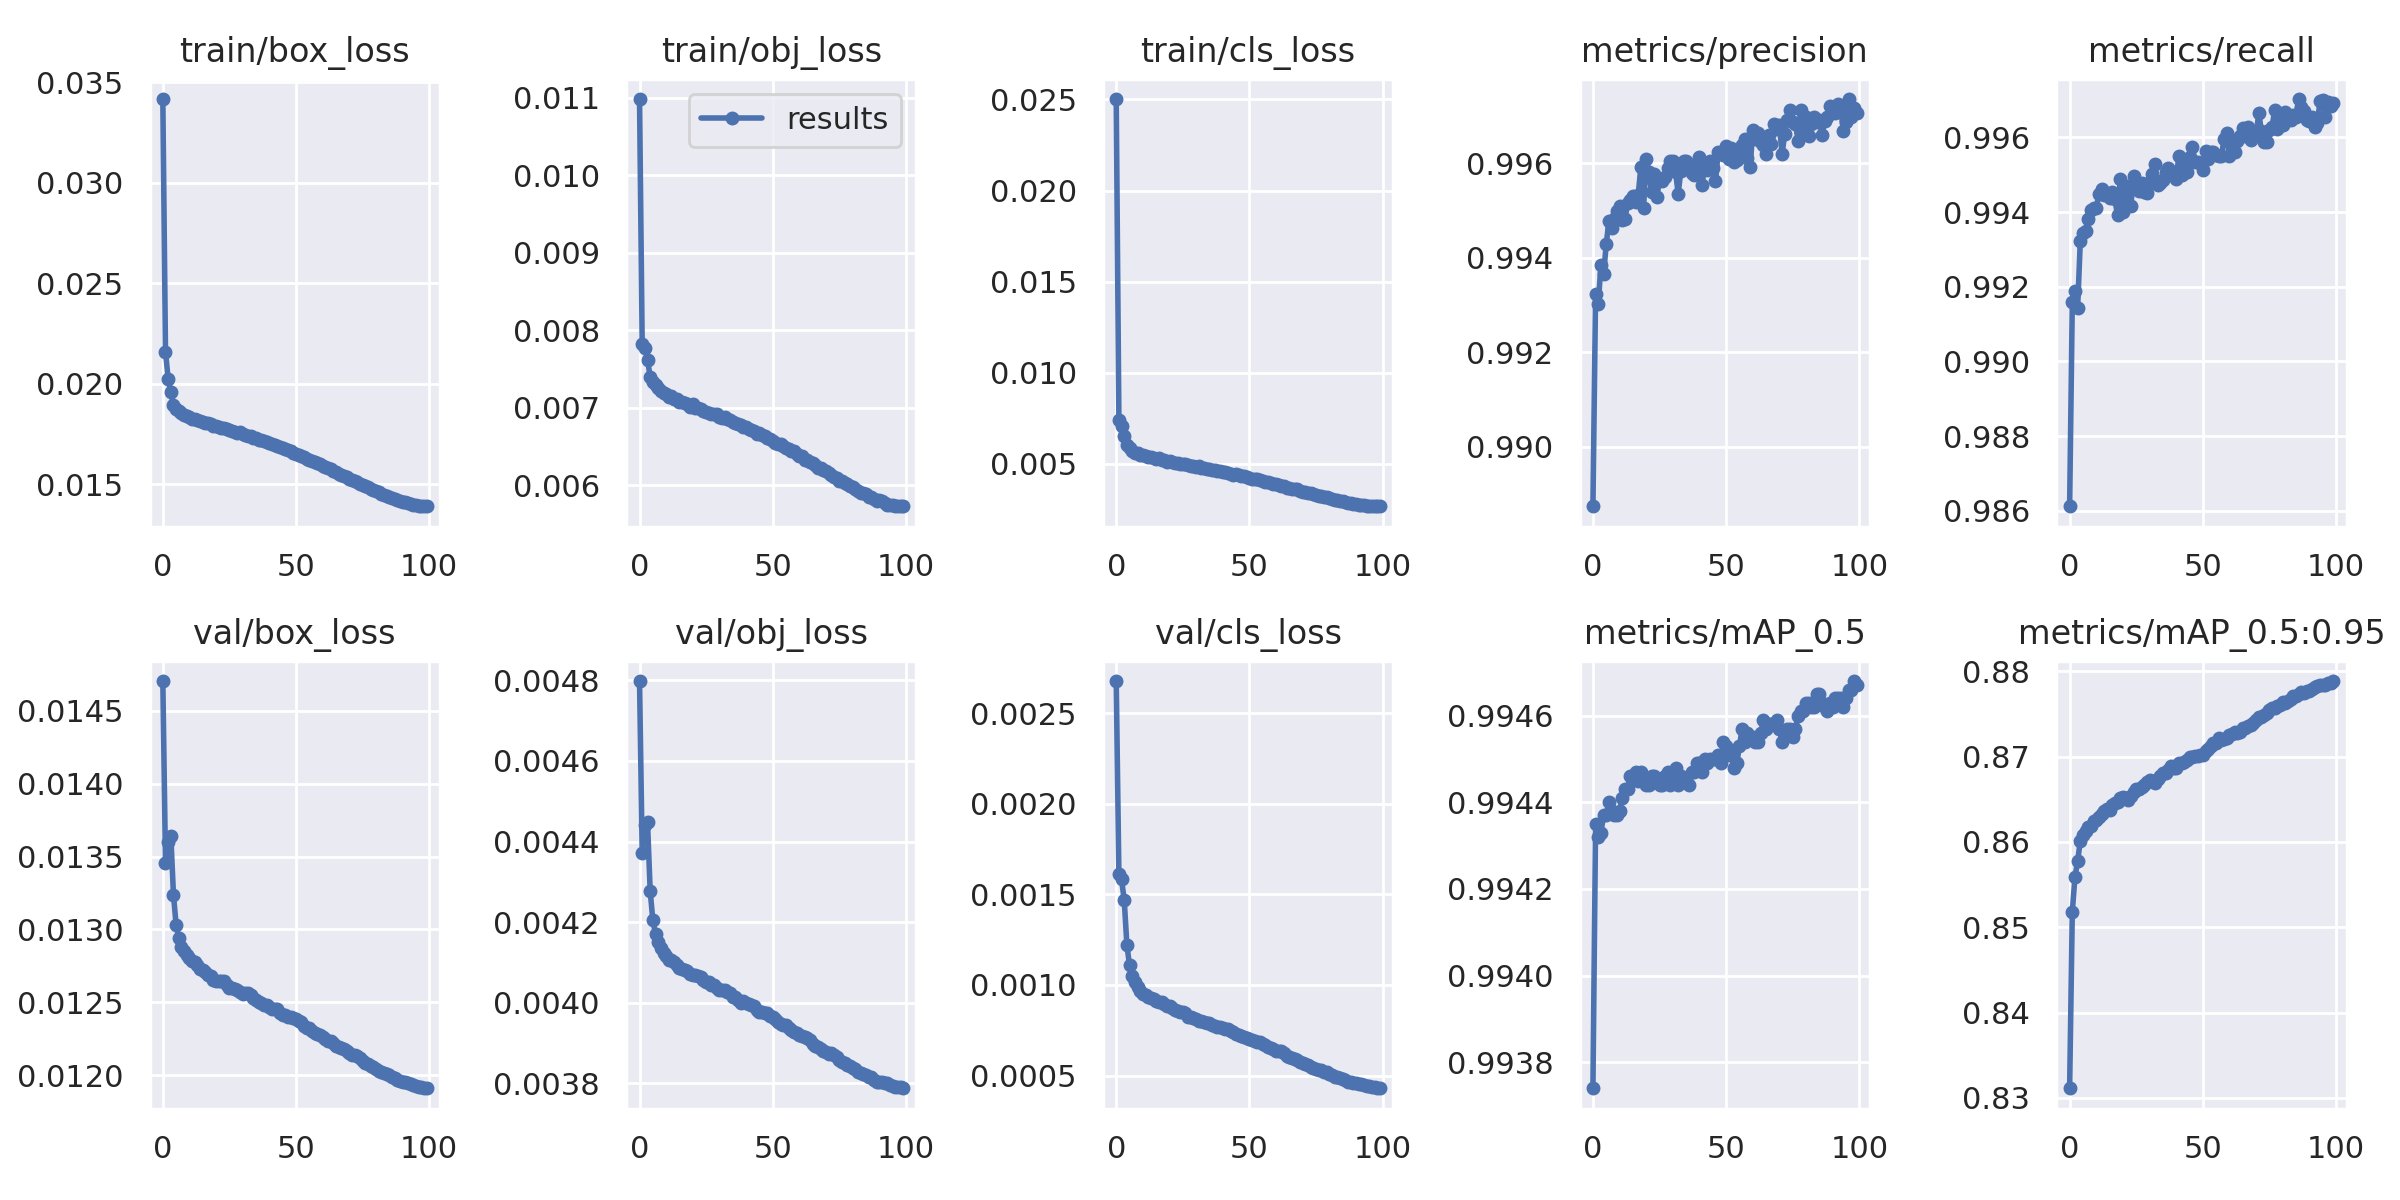

Source data for this figure (header and first rows):
epoch, train/box_loss, train/obj_loss, train/cls_loss, metrics/precision, metrics/recall, metrics/mAP_0.5, metrics/mAP_0.5:0.95, val/box_loss, val/obj_loss, val/cls_loss, x/lr0, x/lr1, x/lr2
0, 0.03416, 0.01099, 0.02502, 0.9887, 0.9861, 0.9937, 0.8311, 0.0147, 0.004798, 0.002678, 0.003333, 0.003333, 0.07
1, 0.02161, 0.007821, 0.007438, 0.9932, 0.9916, 0.9943, 0.8518, 0.01346, 0.004372, 0.001611, 0.006665, 0.006665, 0.04
2, 0.02024, 0.007778, 0.00709, 0.993, 0.9919, 0.9943, 0.8559, 0.0136, 0.004441, 0.001583, 0.009991, 0.009991, 0.009994
3, 0.01959, 0.007621, 0.006519, 0.9939, 0.9914, 0.9943, 0.8577, 0.01364, 0.004448, 0.001469, 0.00998, 0.00998, 0.00998
4, 0.01897, 0.007401, 0.006036, 0.9937, 0.9932, 0.9944, 0.8601, 0.01324, 0.004277, 0.001221, 0.00998, 0.00998, 0.00998
5, 0.01877, 0.00733, 0.005853, 0.9943, 0.9934, 0.9944, 0.8608, 0.01303, 0.004204, 0.001108, 0.009964, 0.009964, 0.009964
6, 0.01863, 0.00729, 0.005724, 0.9948, 0.9935, 0.9944, 0.8613, 0.01294, 0.004171, 0.001047, 0.009945, 0.009945, 0.009945
7, 0.01855, 0.007255, 0.005628, 0.9946, 0.9938, 0.9944, 0.8617, 0.01288, 0.004152, 0.001014, 0.00992, 0.00992, 0.00992
8, 0.01847, 0.007224, 0.005582, 0.9948, 0.994, 0.9944, 0.8619, 0.01285, 0.004135, 0.0009908, 0.009892, 0.009892, 0.009892
9, 0.01839, 0.007193, 0.005516, 0.995, 0.9941, 0.9944, 0.8624, 0.01283, 0.004125, 0.0009663, 0.009859, 0.009859, 0.009859
10, 0.01835, 0.007179, 0.005473, 0.9951, 0.9941, 0.9944, 0.8626, 0.01281, 0.004116, 0.0009524, 0.009821, 0.009821, 0.009821
11, 0.01827, 0.007142, 0.005413, 0.9948, 0.9945, 0.9944, 0.863, 0.01278, 0.004107, 0.0009459, 0.00978, 0.00978, 0.00978
12, 0.01824, 0.007149, 0.005403, 0.9948, 0.9946, 0.9944, 0.8633, 0.01277, 0.004107, 0.000932, 0.009734, 0.009734, 0.009734
13, 0.01818, 0.007117, 0.005383, 0.9951, 0.9945, 0.9944, 0.8636, 0.01276, 0.004101, 0.0009258, 0.009684, 0.009684, 0.009684
14, 0.01816, 0.00711, 0.005332, 0.9952, 0.9945, 0.9945, 0.8638, 0.01273, 0.004093, 0.0009201, 0.00963, 0.00963, 0.00963
15, 0.01808, 0.007082, 0.00529, 0.9953, 0.9944, 0.9945, 0.8638, 0.01272, 0.004087, 0.0009139, 0.009572, 0.009572, 0.009572
16, 0.01807, 0.007074, 0.005313, 0.9952, 0.9945, 0.9945, 0.8643, 0.01271, 0.004083, 0.0009078, 0.00951, 0.00951, 0.00951
17, 0.01803, 0.007064, 0.005239, 0.9953, 0.9943, 0.9944, 0.8646, 0.01269, 0.004081, 0.0009039, 0.009443, 0.009443, 0.009443
18, 0.01799, 0.007055, 0.005211, 0.9959, 0.9939, 0.9945, 0.8647, 0.01268, 0.004079, 0.0008927, 0.009373, 0.009373, 0.009373
19, 0.01791, 0.007018, 0.005133, 0.9951, 0.9949, 0.9944, 0.8651, 0.01265, 0.00407, 0.0008855, 0.0093, 0.0093, 0.0093
20, 0.01793, 0.007045, 0.005171, 0.9961, 0.994, 0.9944, 0.8653, 0.01265, 0.00407, 0.000882, 0.009222, 0.009222, 0.009222
21, 0.01787, 0.007003, 0.005135, 0.9958, 0.9943, 0.9944, 0.8651, 0.01265, 0.004069, 0.0008704, 0.009141, 0.009141, 0.009141
22, 0.01781, 0.006993, 0.00508, 0.9954, 0.9947, 0.9945, 0.865, 0.01264, 0.004066, 0.0008619, 0.009056, 0.009056, 0.009056
23, 0.01779, 0.006991, 0.005044, 0.9958, 0.9942, 0.9945, 0.8655, 0.01265, 0.004064, 0.0008577, 0.008967, 0.008967, 0.008967
24, 0.01774, 0.006965, 0.005001, 0.9953, 0.995, 0.9944, 0.8659, 0.01262, 0.004056, 0.0008493, 0.008875, 0.008875, 0.008875
25, 0.01769, 0.006944, 0.004993, 0.9957, 0.9947, 0.9944, 0.8662, 0.0126, 0.004052, 0.000848, 0.00878, 0.00878, 0.00878
26, 0.01766, 0.006936, 0.005017, 0.9956, 0.9946, 0.9944, 0.8663, 0.0126, 0.004051, 0.0008427, 0.008682, 0.008682, 0.008682
27, 0.01761, 0.006926, 0.004942, 0.9957, 0.9948, 0.9945, 0.8664, 0.01259, 0.004045, 0.0008255, 0.00858, 0.00858, 0.00858
28, 0.01757, 0.00692, 0.004905, 0.9959, 0.9946, 0.9945, 0.8667, 0.01258, 0.004043, 0.000822, 0.008476, 0.008476, 0.008476
29, 0.01759, 0.006922, 0.004909, 0.996, 0.9945, 0.9944, 0.867, 0.01257, 0.004037, 0.0008182, 0.008368, 0.008368, 0.008368
30, 0.01749, 0.006884, 0.004837, 0.996, 0.9948, 0.9944, 0.8672, 0.01256, 0.004031, 0.0008101, 0.008258, 0.008258, 0.008258
31, 0.01748, 0.006872, 0.004864, 0.9958, 0.995, 0.9945, 0.8671, 0.01256, 0.004031, 0.0008022, 0.008145, 0.008145, 0.008145
32, 0.01741, 0.006878, 0.004804, 0.9954, 0.9953, 0.9944, 0.8669, 0.01257, 0.004032, 0.0008004, 0.008029, 0.008029, 0.008029
33, 0.01741, 0.006858, 0.004802, 0.9958, 0.9947, 0.9945, 0.8674, 0.01255, 0.004028, 0.0007982, 0.007911, 0.007911, 0.007911
34, 0.01733, 0.006841, 0.004742, 0.996, 0.9948, 0.9944, 0.8677, 0.01253, 0.004024, 0.0007915, 0.007791, 0.007791, 0.007791
35, 0.01728, 0.006816, 0.00472, 0.996, 0.9949, 0.9944, 0.868, 0.01252, 0.004016, 0.0007879, 0.007668, 0.007668, 0.007668
36, 0.01721, 0.006799, 0.004694, 0.9959, 0.9951, 0.9944, 0.8681, 0.0125, 0.004013, 0.0007803, 0.007543, 0.007543, 0.007543
37, 0.01721, 0.006789, 0.00468, 0.9958, 0.9952, 0.9945, 0.8685, 0.0125, 0.004008, 0.0007731, 0.007416, 0.007416, 0.007416
38, 0.01715, 0.00678, 0.004635, 0.9958, 0.9951, 0.9945, 0.8689, 0.01248, 0.004001, 0.000768, 0.007287, 0.007287, 0.007287
39, 0.0171, 0.006757, 0.004614, 0.996, 0.9951, 0.9945, 0.8686, 0.01248, 0.004005, 0.0007664, 0.007157, 0.007157, 0.007157
40, 0.01706, 0.006755, 0.004578, 0.9961, 0.9949, 0.9945, 0.8687, 0.01247, 0.004, 0.0007607, 0.007024, 0.007024, 0.007024
41, 0.01701, 0.006725, 0.004535, 0.9955, 0.9955, 0.9945, 0.8692, 0.01246, 0.003998, 0.0007553, 0.006891, 0.006891, 0.006891
42, 0.01695, 0.006716, 0.00452, 0.996, 0.995, 0.9945, 0.8693, 0.01245, 0.003995, 0.0007545, 0.006756, 0.006756, 0.006756
43, 0.01691, 0.006698, 0.004469, 0.9959, 0.9953, 0.9945, 0.8693, 0.01245, 0.003991, 0.0007451, 0.006619, 0.006619, 0.006619
44, 0.01684, 0.006666, 0.004423, 0.996, 0.9951, 0.9945, 0.8696, 0.01243, 0.003981, 0.000738, 0.006482, 0.006482, 0.006482
45, 0.0168, 0.006676, 0.004423, 0.9959, 0.9955, 0.9945, 0.8699, 0.01241, 0.003977, 0.0007277, 0.006343, 0.006343, 0.006343
46, 0.01674, 0.006647, 0.004377, 0.9956, 0.9957, 0.9945, 0.8699, 0.01241, 0.003977, 0.0007242, 0.006204, 0.006204, 0.006204
47, 0.01669, 0.006633, 0.004334, 0.9962, 0.9953, 0.9945, 0.87, 0.0124, 0.003975, 0.0007191, 0.006064, 0.006064, 0.006064
48, 0.01664, 0.006609, 0.004323, 0.9962, 0.9953, 0.9945, 0.8701, 0.0124, 0.003974, 0.0007112, 0.005923, 0.005923, 0.005923
49, 0.01657, 0.006596, 0.004279, 0.9962, 0.9953, 0.9945, 0.8702, 0.01239, 0.003968, 0.0007067, 0.005783, 0.005783, 0.005783
50, 0.01652, 0.006579, 0.004246, 0.9964, 0.9951, 0.9945, 0.8701, 0.01239, 0.003965, 0.0007029, 0.005641, 0.005641, 0.005641
51, 0.01648, 0.006548, 0.004197, 0.9961, 0.9956, 0.9945, 0.8706, 0.01237, 0.00396, 0.0006971, 0.0055, 0.0055, 0.0055
52, 0.01643, 0.006537, 0.004183, 0.9963, 0.9954, 0.9945, 0.8709, 0.01236, 0.003953, 0.0006879, 0.005359, 0.005359, 0.005359
53, 0.01637, 0.006531, 0.004149, 0.996, 0.9956, 0.9945, 0.8712, 0.01234, 0.003948, 0.0006863, 0.005217, 0.005217, 0.005217
54, 0.01629, 0.006507, 0.004095, 0.9961, 0.9956, 0.9945, 0.8716, 0.01232, 0.003945, 0.0006859, 0.005077, 0.005077, 0.005077
55, 0.01623, 0.006481, 0.004068, 0.9962, 0.9955, 0.9945, 0.8716, 0.01232, 0.003944, 0.0006733, 0.004936, 0.004936, 0.004936
56, 0.01619, 0.006473, 0.00403, 0.9964, 0.9955, 0.9946, 0.8722, 0.0123, 0.003939, 0.0006672, 0.004796, 0.004796, 0.004796
57, 0.01613, 0.006449, 0.004006, 0.9965, 0.9955, 0.9945, 0.8719, 0.01229, 0.003932, 0.0006572, 0.004657, 0.004657, 0.004657
58, 0.01607, 0.006438, 0.003947, 0.9961, 0.996, 0.9946, 0.8721, 0.01229, 0.003927, 0.0006498, 0.004518, 0.004518, 0.004518
59, 0.01599, 0.006406, 0.00388, 0.9959, 0.9961, 0.9946, 0.8722, 0.01227, 0.003924, 0.0006444, 0.004381, 0.004381, 0.004381
... 40 more rows
